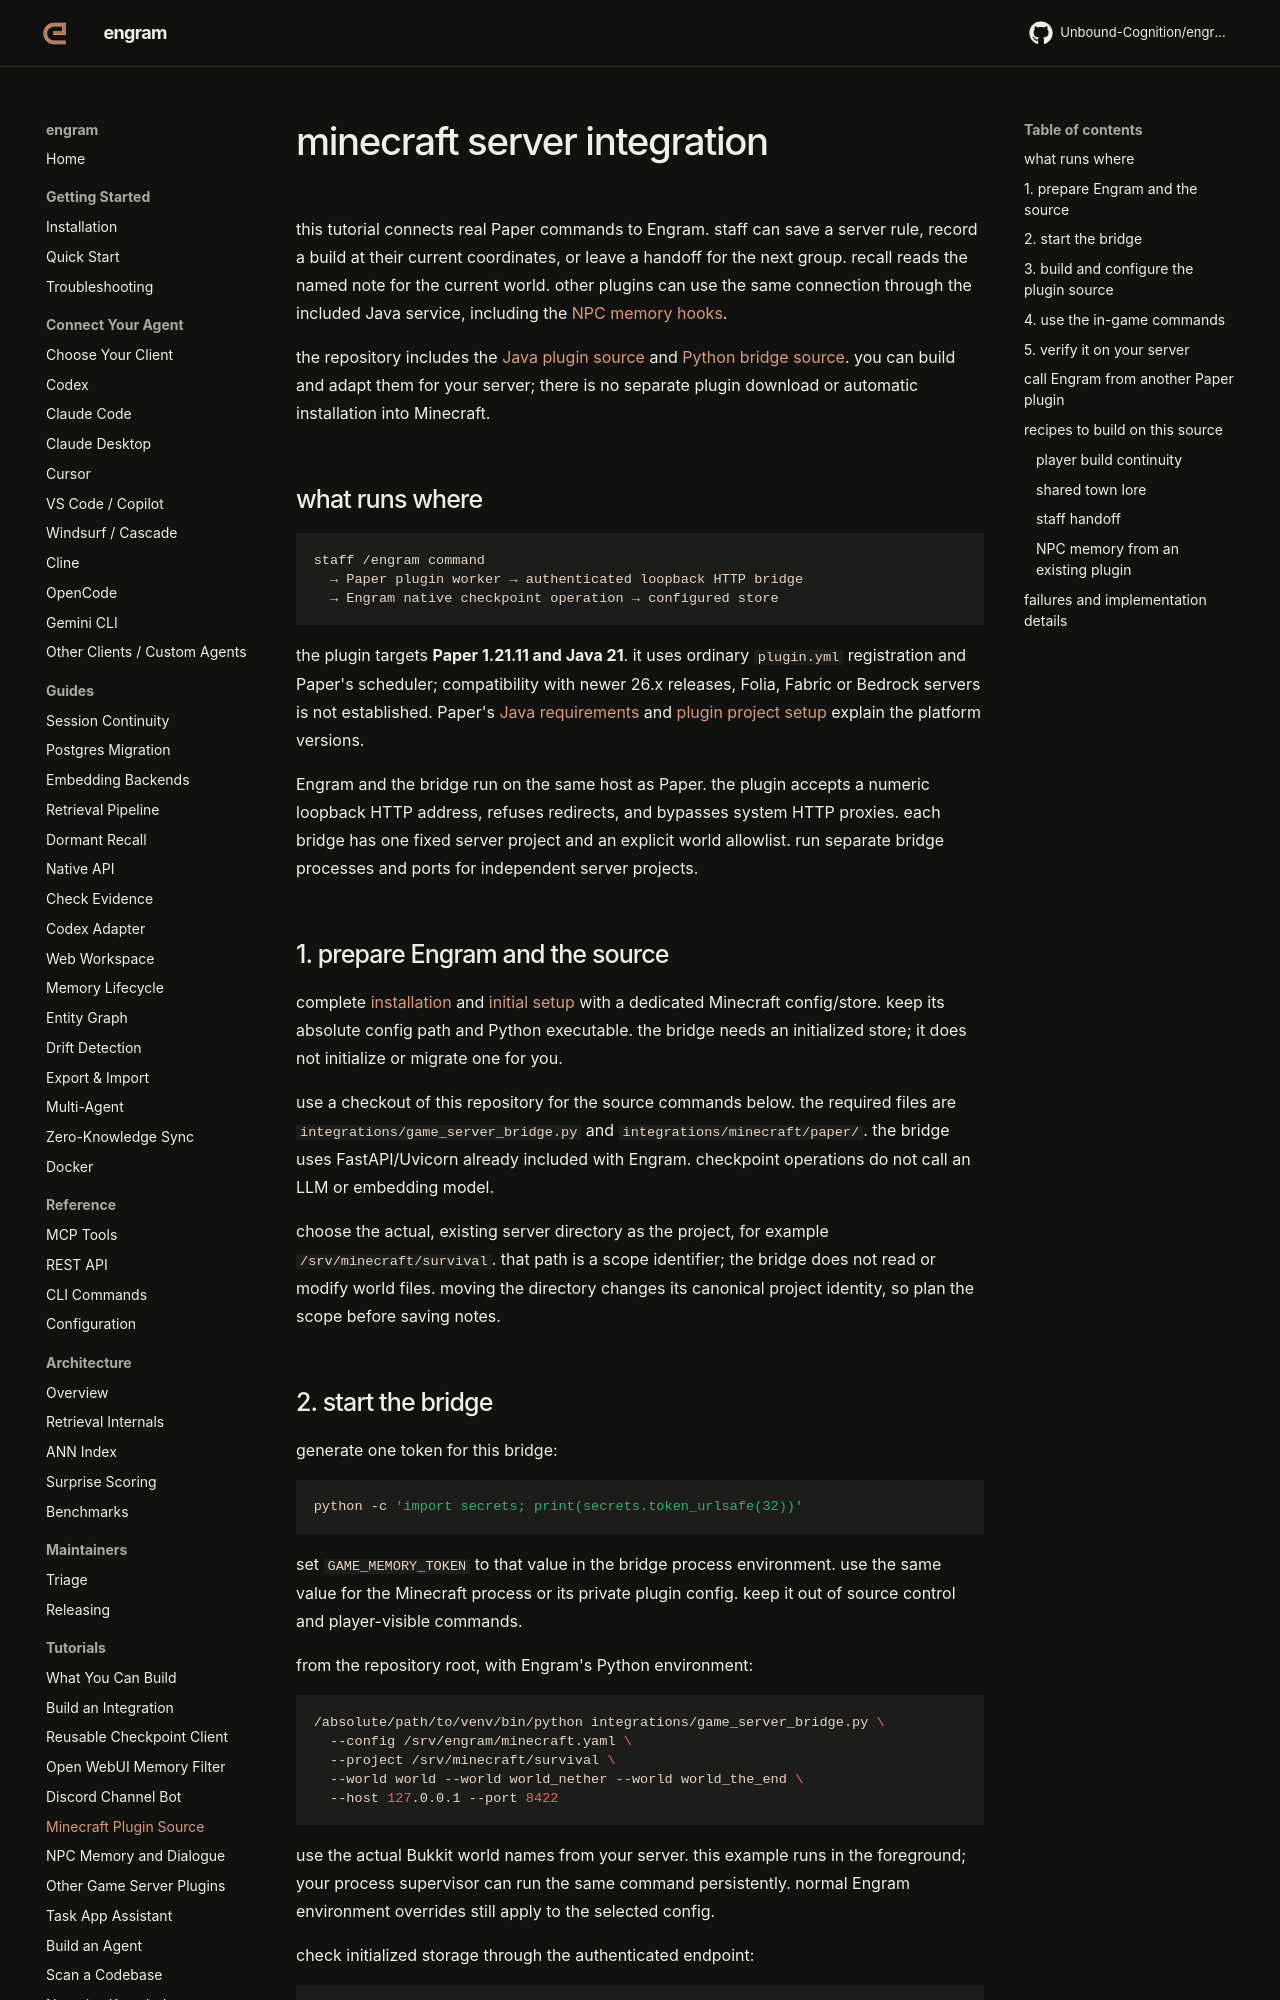

repository: Unbound-Cognition/engram · page: tutorials/minecraft-server/index.html · generator: mkdocs

# minecraft server integration

this tutorial connects real Paper commands to Engram. staff can save a server
rule, record a build at their current coordinates, or leave a handoff for the
next group. recall reads the named note for the current world. other plugins can
use the same connection through the included Java service, including the
[NPC memory hooks](#npc-memory-from-an-existing-plugin).

the repository includes the [Java plugin source](https://github.com/Unbound-Cognition/engram/tree/main/integrations/minecraft/paper)
and [Python bridge source](https://github.com/Unbound-Cognition/engram/blob/main/integrations/game_server_bridge.py).
you can build and adapt them for your server; there is no separate plugin
download or automatic installation into Minecraft.

## what runs where

```text
staff /engram command
  → Paper plugin worker → authenticated loopback HTTP bridge
  → Engram native checkpoint operation → configured store
```

the plugin targets **Paper 1.21.11 and Java 21**. it uses ordinary `plugin.yml`
registration and Paper's scheduler; compatibility with newer 26.x releases,
Folia, Fabric or Bedrock servers is not established. Paper's
[Java requirements](https://docs.papermc.io/paper/getting-started/#requirements)
and [plugin project setup](https://docs.papermc.io/paper/dev/project-setup/)
explain the platform versions.

Engram and the bridge run on the same host as Paper. the plugin accepts a numeric
loopback HTTP address, refuses redirects, and bypasses system HTTP proxies.
each bridge has one fixed server project and an explicit world allowlist. run
separate bridge processes and ports for independent server projects.

## 1. prepare Engram and the source

complete [installation](../getting-started/installation.md) and
[initial setup](../getting-started/quickstart.md) with a dedicated Minecraft
config/store. keep its absolute config path and Python executable. the bridge
needs an initialized store; it does not initialize or migrate one for you.

use a checkout of this repository for the source commands below. the required
files are `integrations/game_server_bridge.py` and
`integrations/minecraft/paper/`. the bridge uses FastAPI/Uvicorn already included
with Engram. checkpoint operations do not call an LLM or embedding model.

choose the actual, existing server directory as the project, for example
`/srv/minecraft/survival`. that path is a scope identifier; the bridge does not
read or modify world files. moving the directory changes its canonical project
identity, so plan the scope before saving notes.
